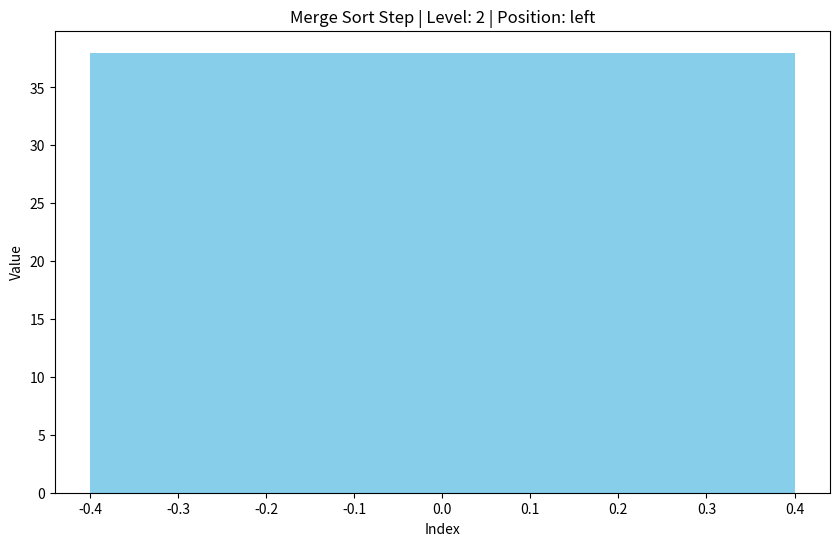
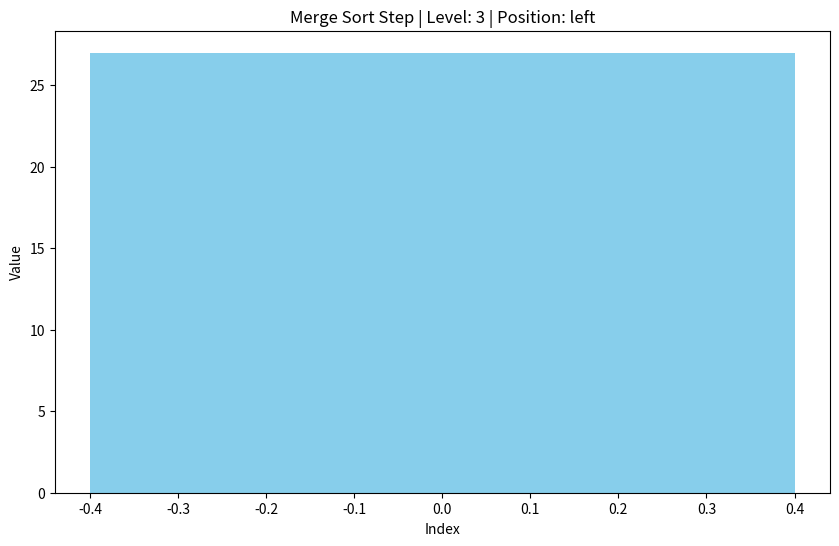
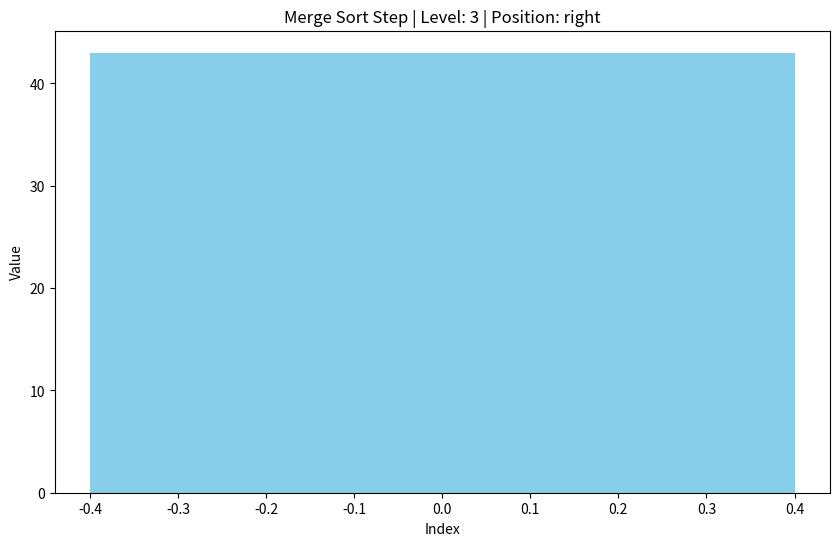
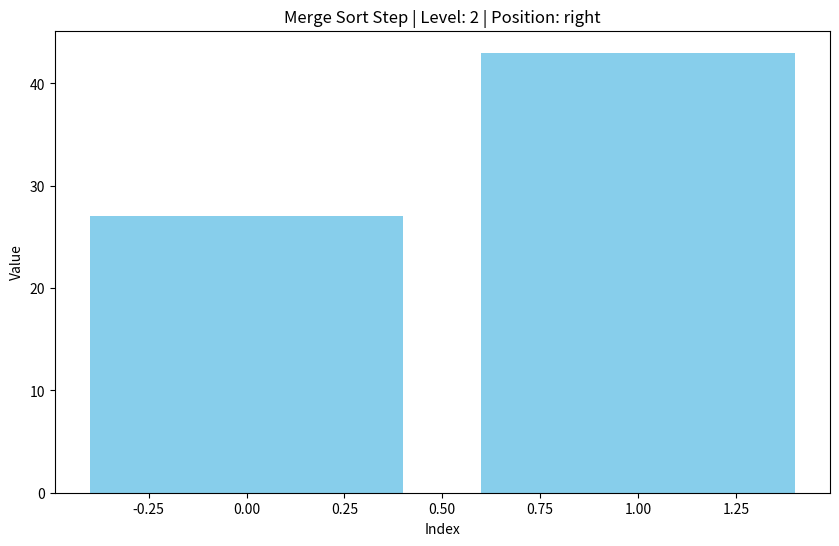
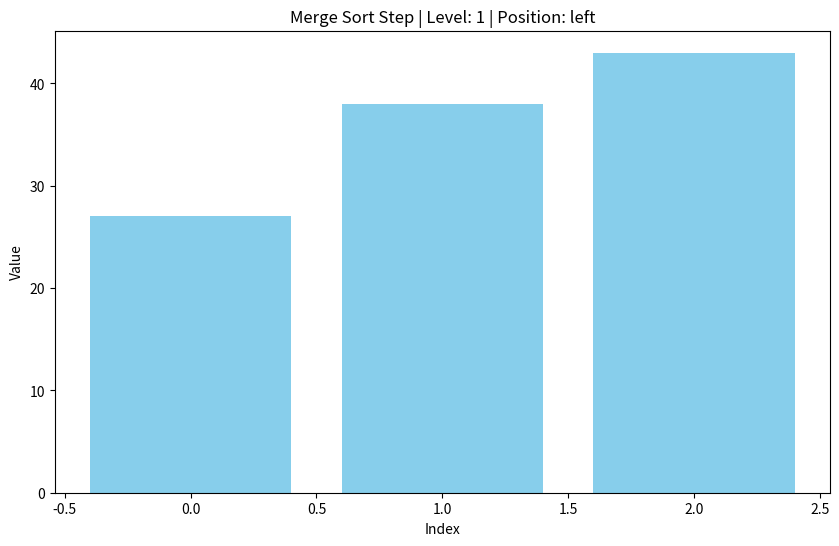
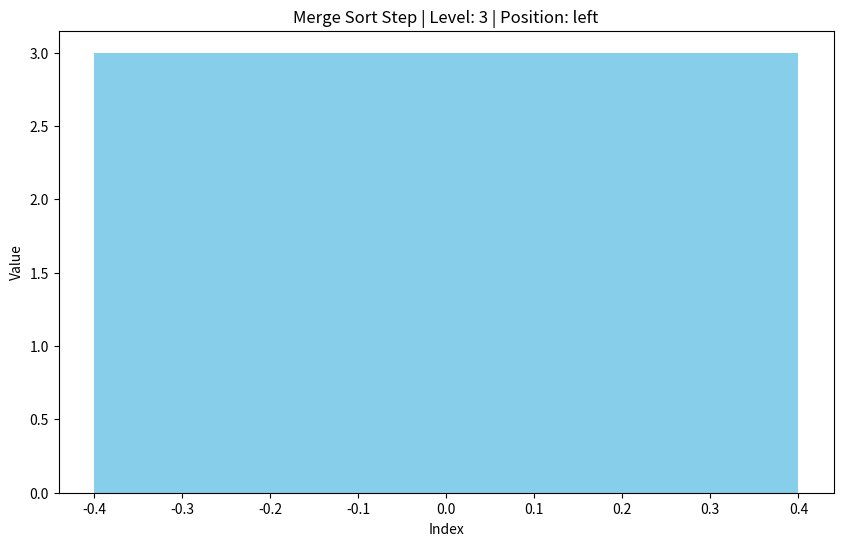
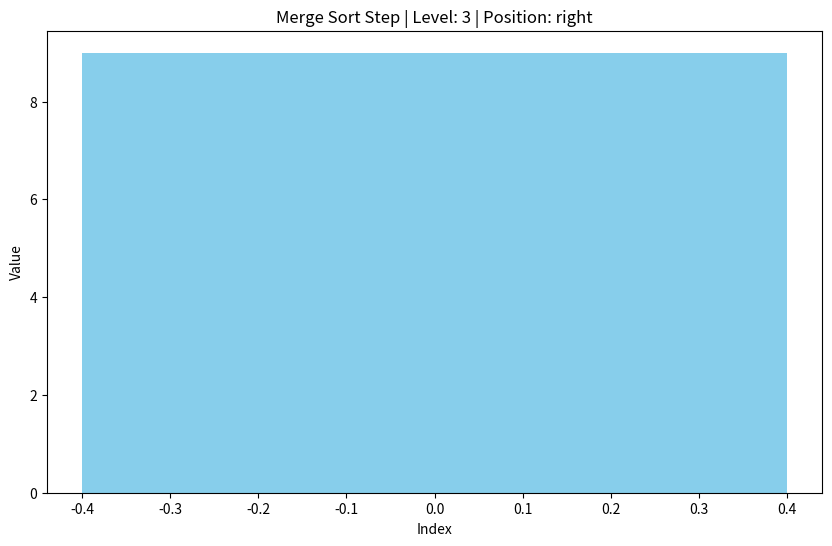
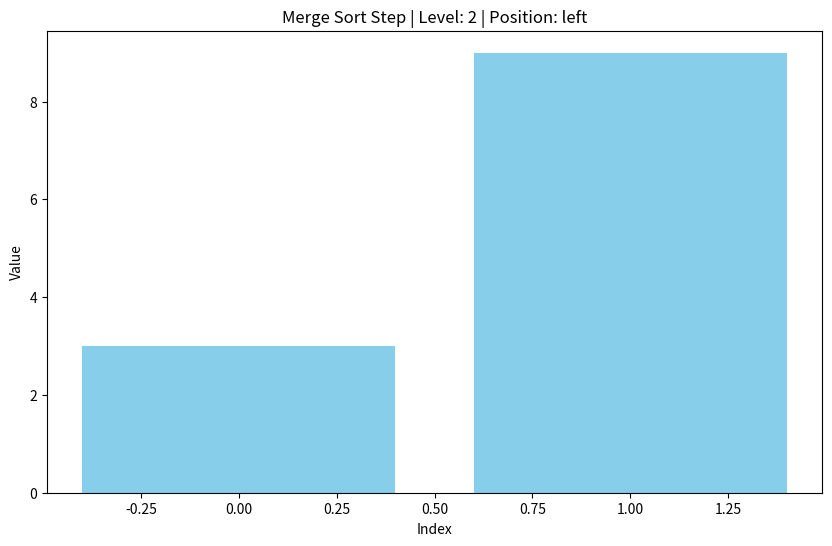
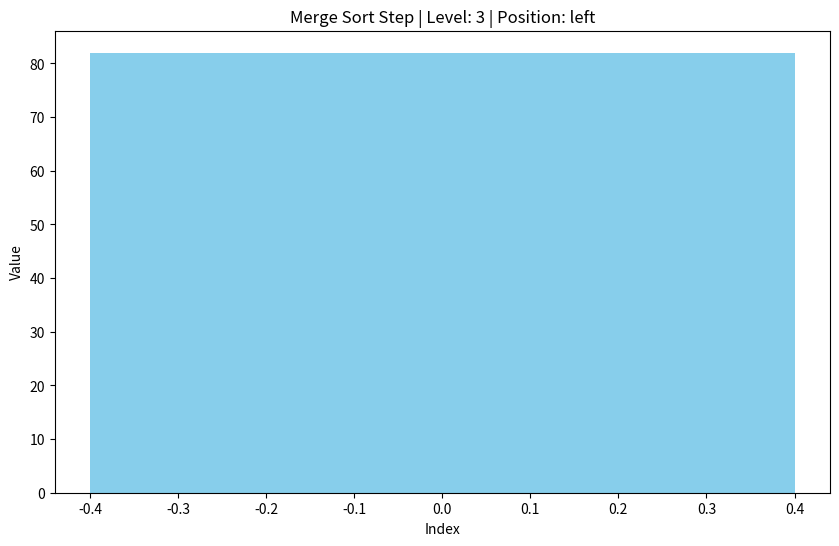
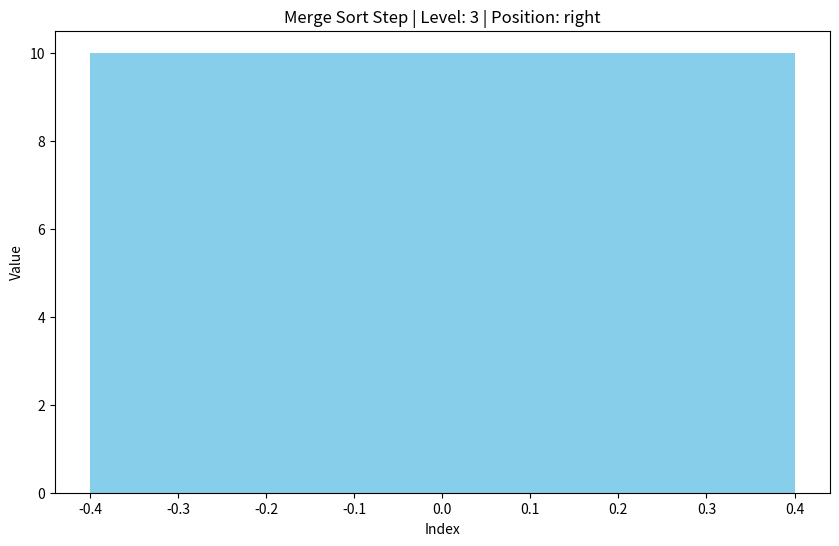
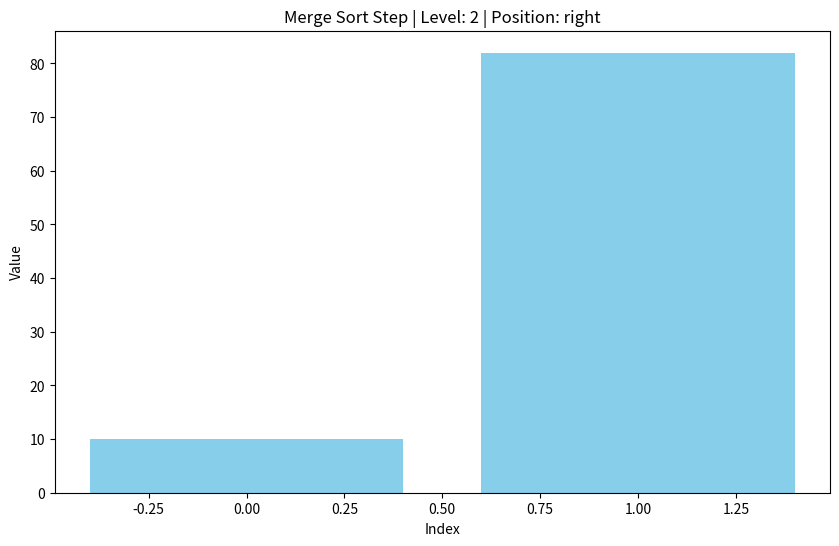
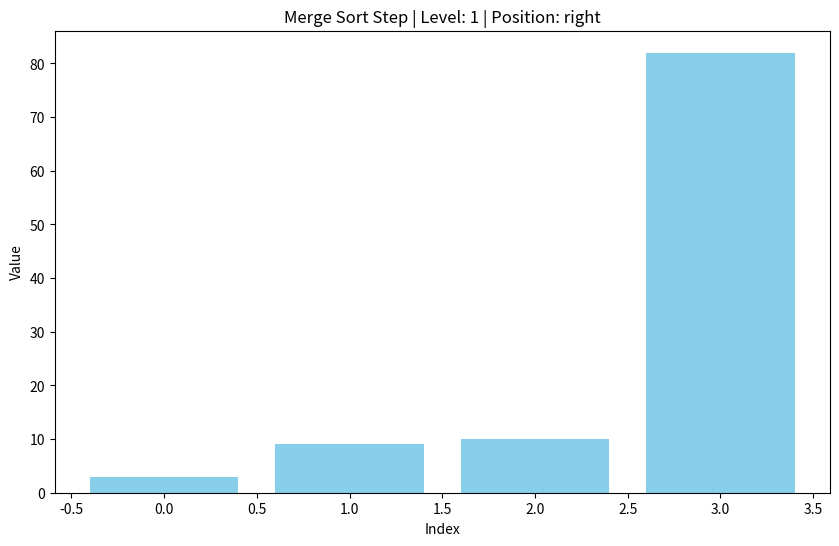
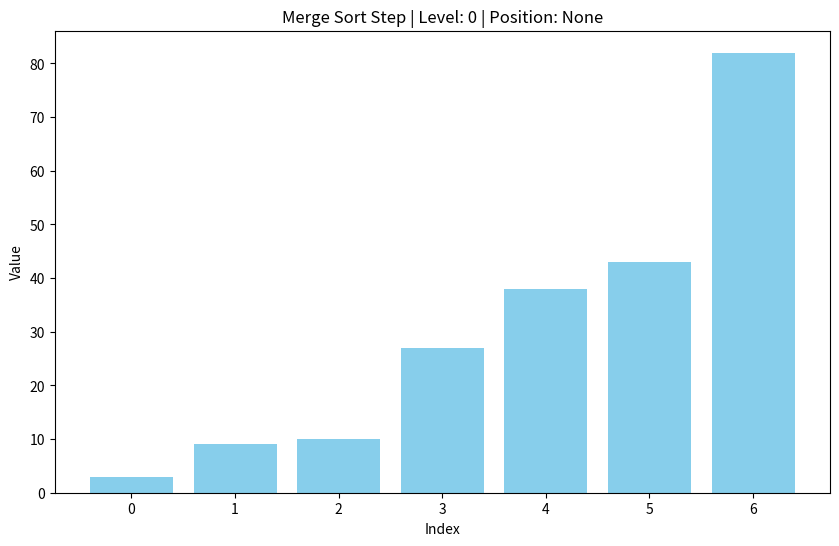

Source code (Python) for these figures, in order:
import matplotlib.pyplot as plt
import numpy as np

def merge_sort_visual(arr, level=0, pos=None):
    if len(arr) > 1:
        mid = len(arr) // 2
        left_half = arr[:mid]
        right_half = arr[mid:]

        merge_sort_visual(left_half, level + 1, 'left')
        merge_sort_visual(right_half, level + 1, 'right')

        i = j = k = 0
        
        while i < len(left_half) and j < len(right_half):
            if left_half[i] < right_half[j]:
                arr[k] = left_half[i]
                i += 1
            else:
                arr[k] = right_half[j]
                j += 1
            k += 1

        while i < len(left_half):
            arr[k] = left_half[i]
            i += 1
            k += 1

        while j < len(right_half):
            arr[k] = right_half[j]
            j += 1
            k += 1

        visualize_array(arr, level, pos)
    else:
        visualize_array(arr, level, pos)

def visualize_array(arr, level, pos):
    plt.figure(figsize=(10, 6))
    plt.bar(range(len(arr)), arr, color='skyblue')
    plt.title(f'Merge Sort Step | Level: {level} | Position: {pos}')
    plt.xlabel('Index')
    plt.ylabel('Value')
    plt.show()

# Example usage
arr = [38, 27, 43, 3, 9, 82, 10]
merge_sort_visual(arr)
